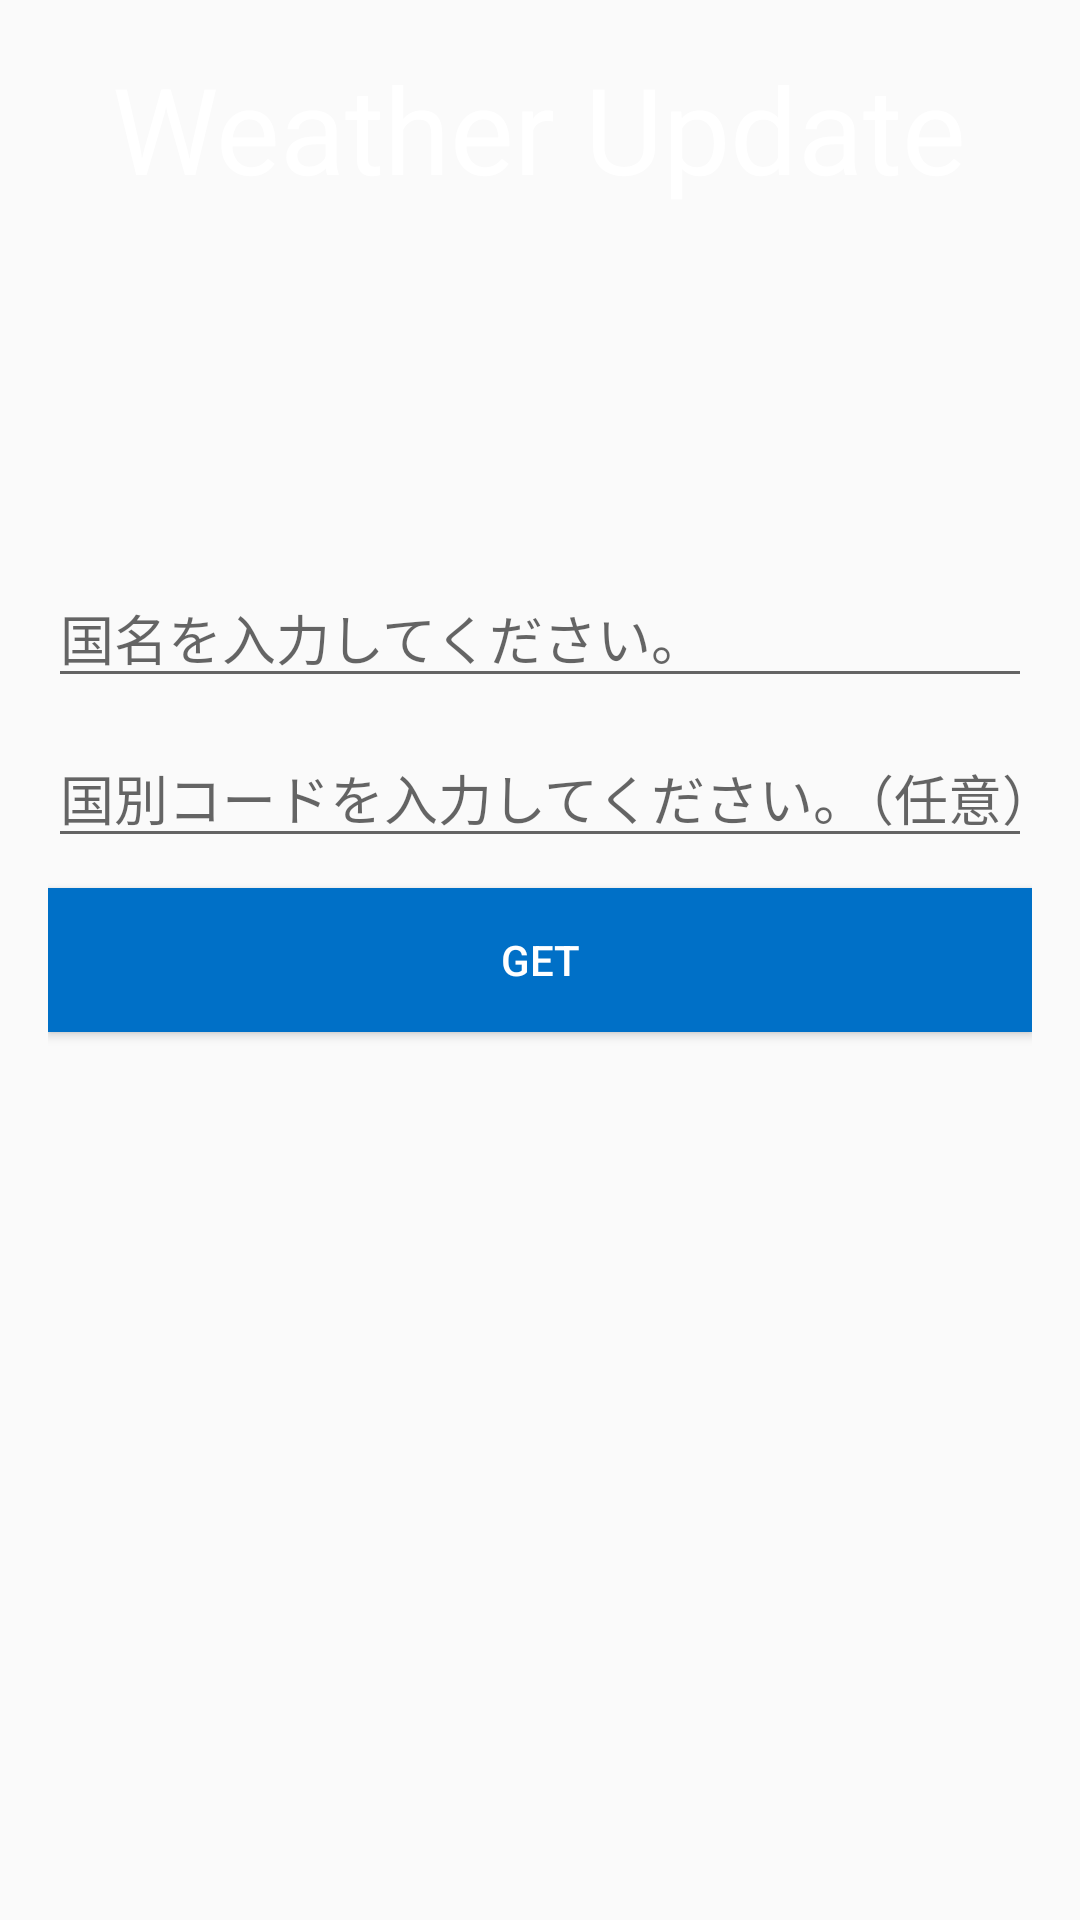

This screen was rendered from an Android layout file. Write that file and the resources it references.
<!-- AndroidManifest.xml: application theme Theme.AppCompat.Light.NoActionBar.FullScreen -->
<!-- res/layout/activity_main.xml -->
<?xml version="1.0" encoding="utf-8"?>
<LinearLayout xmlns:android="http://schemas.android.com/apk/res/android"
    xmlns:tools="http://schemas.android.com/tools"
    android:layout_width="match_parent"
    android:layout_height="match_parent"
    xmlns:app="http://schemas.android.com/apk/res-auto"
    tools:context=".MainActivity"
    android:orientation="vertical"
    android:padding="16dp">

    <TextView
        android:layout_width="wrap_content"
        android:layout_height="wrap_content"
        android:layout_gravity="center"
        android:textColor="@color/white"
        android:textSize="40sp"
        android:text="Weather Update"/>

    <LinearLayout
        android:layout_width="match_parent"
        android:layout_height="match_parent"
        android:gravity="center"
        android:orientation="vertical">
        <EditText
            android:layout_width="match_parent"
            android:layout_height="wrap_content"
            android:id="@+id/etCity"
            android:layout_marginBottom="10dp"
            android:ems="10"
            android:hint="国名を入力してください。"
            android:inputType="textPersonName" />
        <EditText
            android:layout_width="match_parent"
            android:layout_height="wrap_content"
            android:id="@+id/etCountry"
            android:layout_marginBottom="10dp"
            android:ems="10"
            android:hint="国別コードを入力してください。（任意）"
            android:inputType="textPersonName" />
        <Button
            android:layout_width="match_parent"
            android:layout_height="wrap_content"
            android:id="@+id/btnGet"
            android:layout_marginBottom="10dp"
            android:background="#0070c7"
            android:textColor="@android:color/white"
            android:onClick="getWeatherDetails"
            android:text="Get"
            app:backgroundTint="@null" />
        <ScrollView
            android:layout_width="match_parent"
            android:layout_height="150dp">
            <TextView
                android:layout_width="match_parent"
                android:layout_height="wrap_content"
                android:id="@+id/tvResult" />
        </ScrollView>
    </LinearLayout>

</LinearLayout>
<!-- resources referenced by this layout -->
<resources>
  <style name="Theme.AppCompat.Light.NoActionBar.FullScreen" parent="@style/Theme.AppCompat.Light.NoActionBar">
          <item name="android:windowNoTitle">true</item>
          <item name="android:windowActionBar">false</item>
          <item name="android:windowFullscreen">true</item>
          <item name="android:windowContentOverlay">@null</item>
      </style>
  <!-- not gathered from this repository: default colours our renderer supplied (Android Studio template values) -->
  <color name="white">#FFFFFFFF</color>
</resources>
